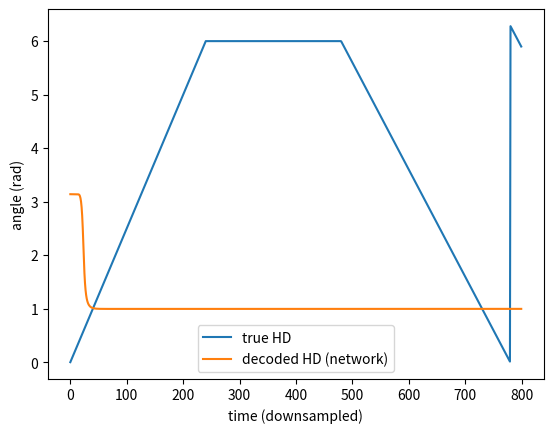
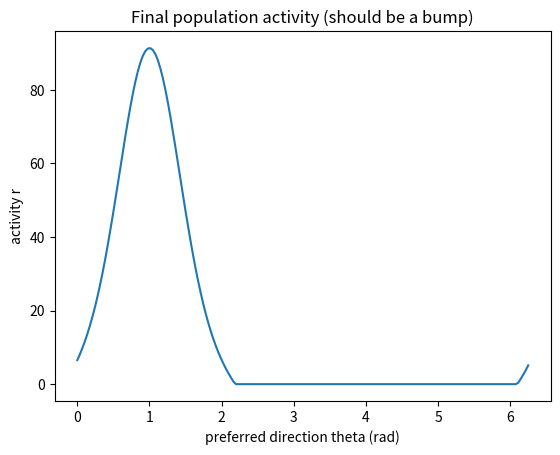

Python code for these plots, in order:

import numpy as np
import matplotlib.pyplot as plt

# --- Parameters ---
N = 180
theta = np.linspace(0, 2*np.pi, N, endpoint=False)

J0 = -0.6    # global inhibition (more negative = more inhibition)
J1 = 1.4    # local excitation strength (bump support)
tau = 10.0
dt = 0.5
T = 2000.0
steps = int(T / dt)

# Velocity drive gain: how strongly omega shifts the bump
g_vel = 1.0

# Landmark (optional) - set A_landmark=0.0 to disable
A_landmark = 0.2
kappa_landmark = 6.0
theta_landmark = 1.0  # radians

# --- Connectivity (cosine on ring) ---
dtheta = theta[:, None] - theta[None, :]
W = (J0 + J1 * np.cos(dtheta)) / N


def phi(x):
    return np.maximum(0.0, x)  # ReLU


def landmark_input(theta, theta_L, A, kappa):
    return A * np.exp(kappa * np.cos(theta - theta_L))


I_land = landmark_input(theta, theta_landmark, A_landmark, kappa_landmark)

# --- Helper: read out represented head direction from population vector ---


def decode_hd(r, theta):
    z = np.sum(r * np.exp(1j * theta))
    return float(np.angle(z) % (2*np.pi))


# --- Initial condition: seed a bump ---
r = 0.05 * np.random.rand(N)
r += 0.5 * np.exp(10.0 * np.cos(theta - np.pi))  # bump near pi

# --- Define a "true" head direction trajectory + angular velocity ---
# Example: constant turn for a while, then stop, then reverse
psi_true = 0.0
psi_true_hist = []
psi_hat_hist = []


def omega_of_time(t):
    if t < 600:
        return 0.01  # rad per time unit
    elif t < 1200:
        return 0.0
    else:
        return -0.008


# --- Sim loop ---
for k in range(steps):
    t = k * dt
    omega = omega_of_time(t)

    # update true head direction (for comparison)
    psi_true = (psi_true + omega * dt) % (2*np.pi)

    # antisymmetric shift operator ~ derivative on ring
    Kr = (np.roll(r, -1) - np.roll(r, 1)) / 2.0

    x = W @ r + I_land + g_vel * omega * Kr
    dr = (-r + phi(x)) / tau
    r = r + dt * dr

    if k % 5 == 0:
        psi_true_hist.append(psi_true)
        psi_hat_hist.append(decode_hd(r, theta))

psi_true_hist = np.array(psi_true_hist)
psi_hat_hist = np.array(psi_hat_hist)

# --- Plot decoding ---
plt.figure()
plt.plot(psi_true_hist, label="true HD")
plt.plot(psi_hat_hist,  label="decoded HD (network)")
plt.xlabel("time (downsampled)")
plt.ylabel("angle (rad)")
plt.legend()
plt.show()

# --- Plot final firing pattern on the ring ---
plt.figure()
plt.plot(theta, r)
plt.xlabel("preferred direction theta (rad)")
plt.ylabel("activity r")
plt.title("Final population activity (should be a bump)")
plt.show()
